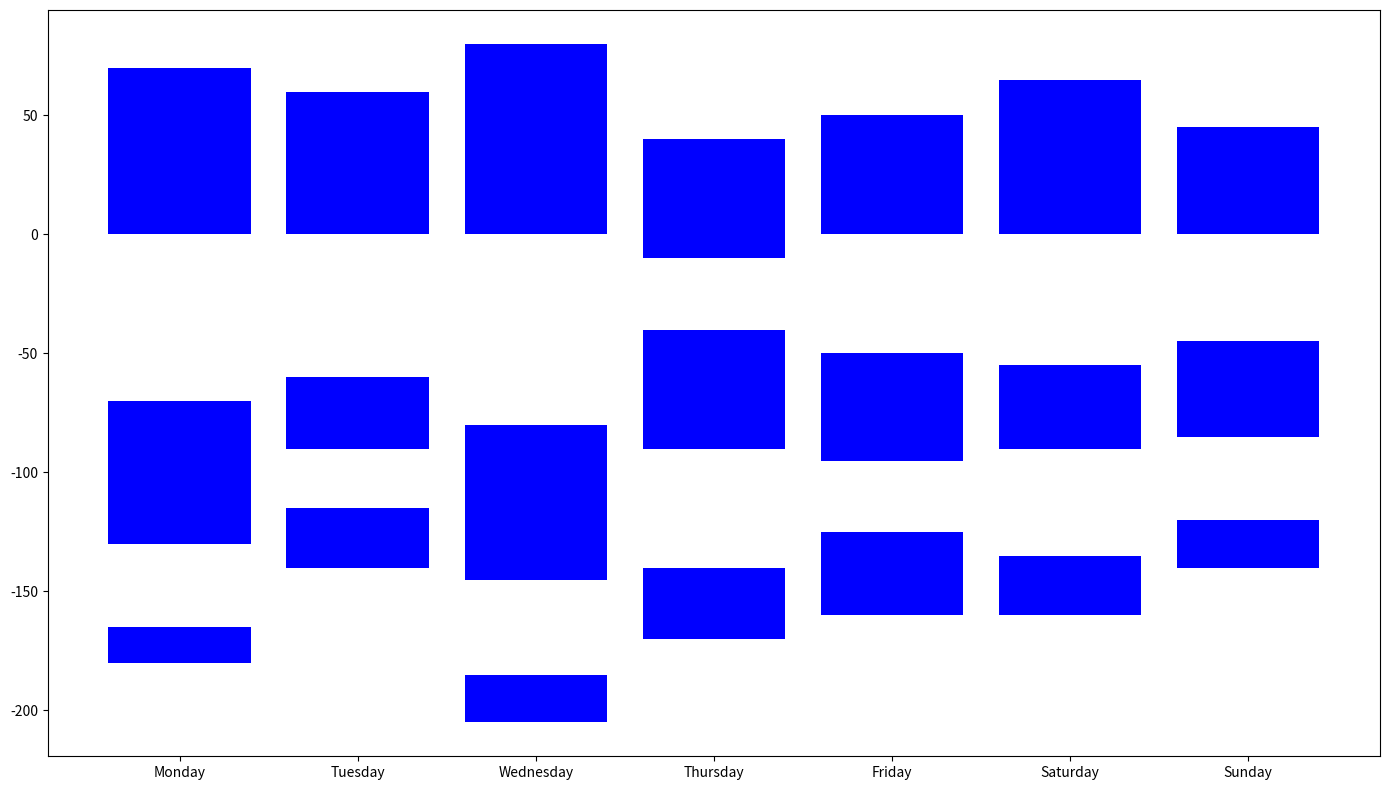

Here is the Python script that generated this plot:
import matplotlib.pyplot as plt
import numpy as np

days_of_week = ["Monday", "Tuesday", "Wednesday", "Thursday", "Friday", "Saturday", "Sunday"]
activity_data = np.array([
    [70, 60, 80, 40, 50, 55, 45],
    [60, 30, 65, 50, 45, 35, 40],
    [35, 25, 40, 50, 30, 45, 35],
    [15, 25, 20, 30, 35, 25, 20]
])

stacking_order = [activity_data[0], -activity_data[1], activity_data[2], -activity_data[3]]

fig, ax = plt.subplots(figsize=(14, 8))

for i, data in enumerate(stacking_order):
    ax.bar(days_of_week, data, bottom=np.sum(stacking_order[:i], axis=0) if i % 2 == 0 else -np.sum(np.abs(stacking_order[:i]), axis=0), color='blue')

plt.tight_layout()
plt.savefig("diverging_weekly_activity_levels_no_styles.png")
plt.show()
